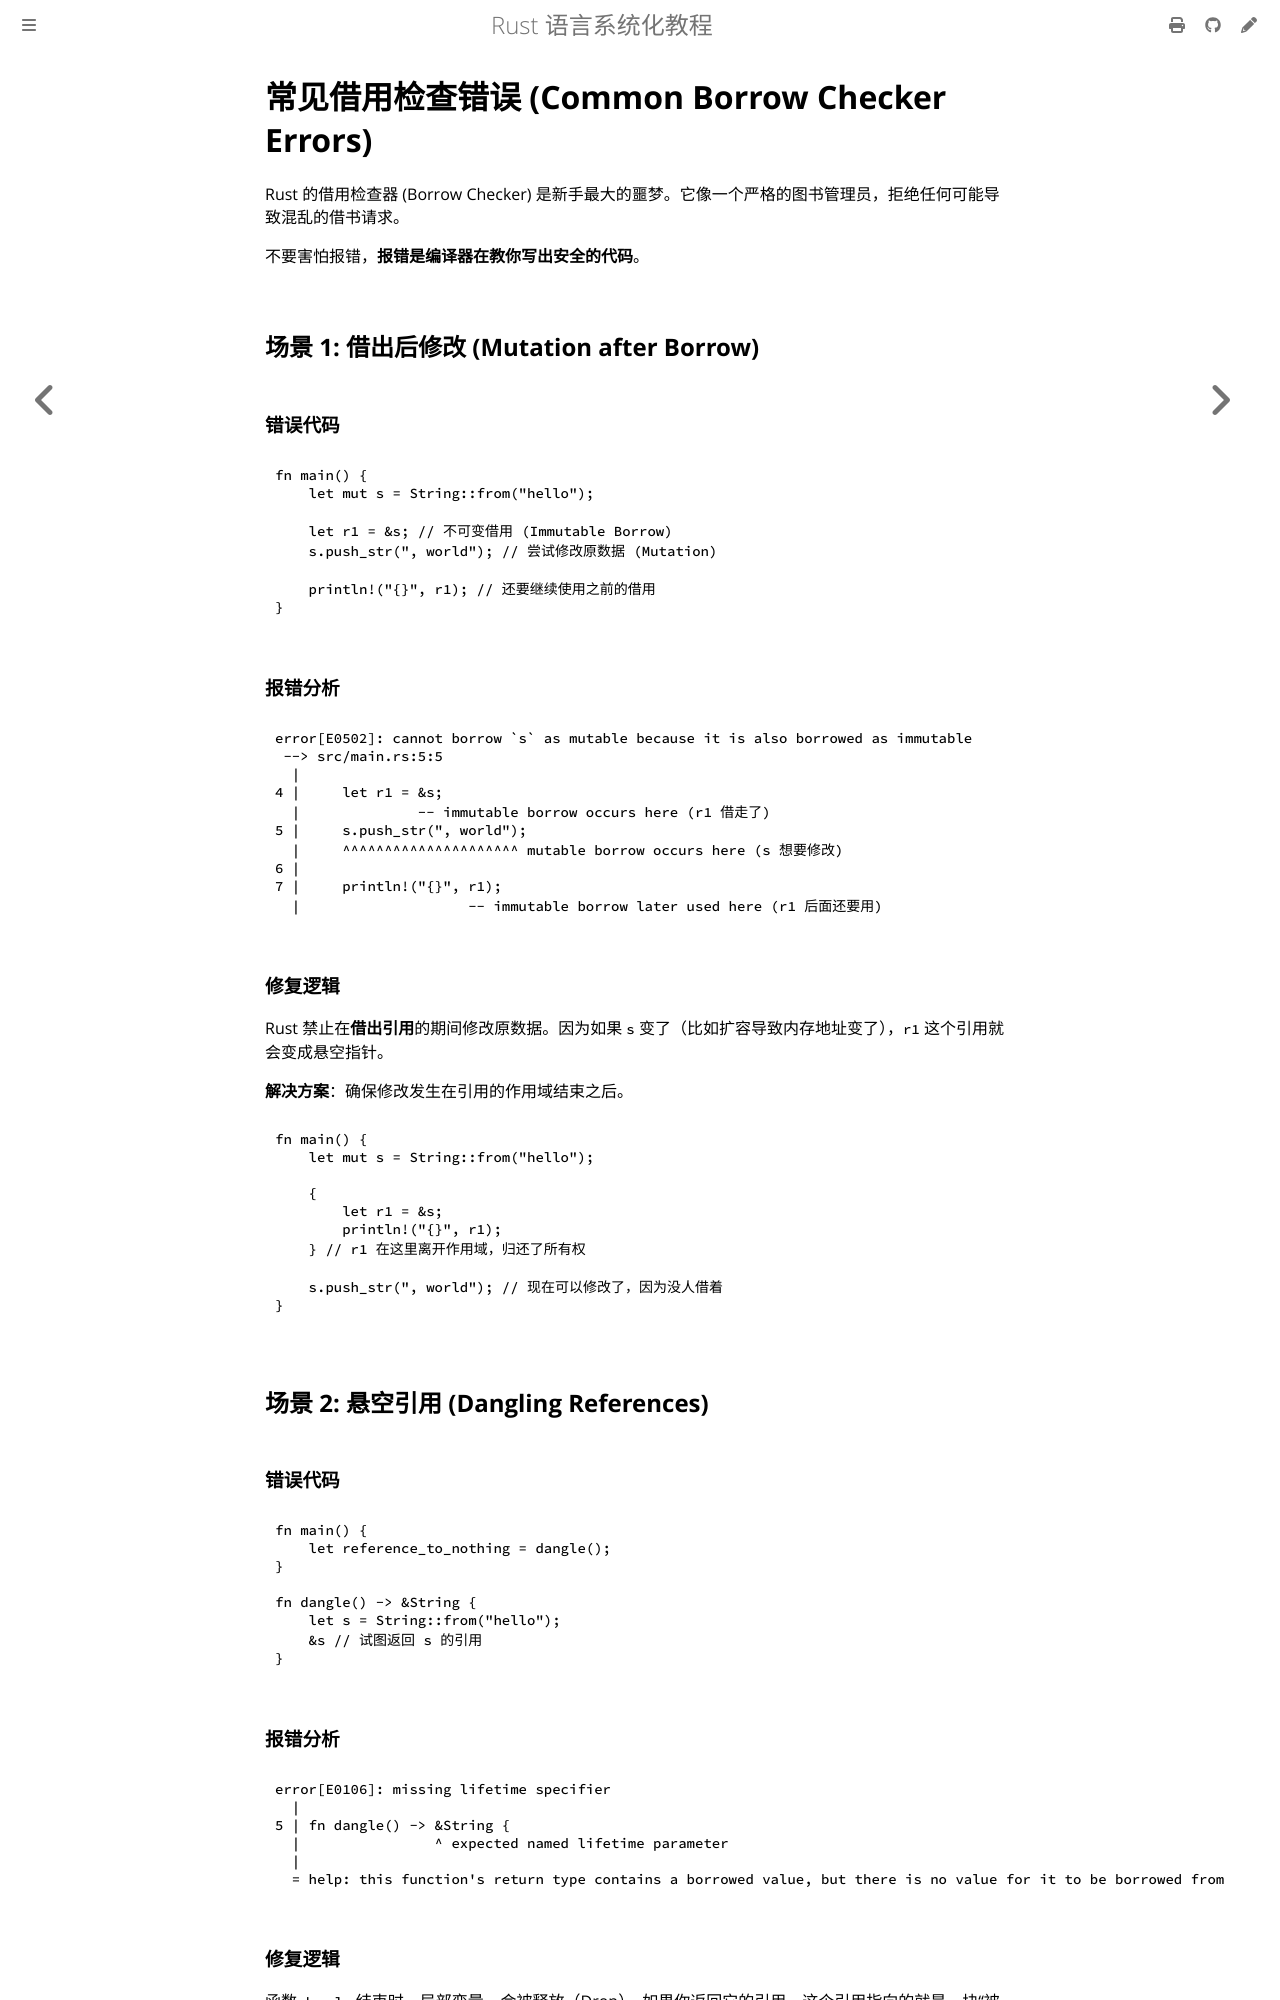

repository: BA0GE/rust-guide · page: troubleshooting/borrow-checker.html · generator: mdbook

# 常见借用检查错误 (Common Borrow Checker Errors)

Rust 的借用检查器 (Borrow Checker) 是新手最大的噩梦。它像一个严格的图书管理员，拒绝任何可能导致混乱的借书请求。

不要害怕报错，**报错是编译器在教你写出安全的代码**。

## 场景 1: 借出后修改 (Mutation after Borrow)

### 错误代码

```rust
fn main() {
    let mut s = String::from("hello");
    
    let r1 = &s; // 不可变借用 (Immutable Borrow)
    s.push_str(", world"); // 尝试修改原数据 (Mutation)
    
    println!("{}", r1); // 还要继续使用之前的借用
}
```

### 报错分析

```text
error[E0502]: cannot borrow `s` as mutable because it is also borrowed as immutable
 --> src/main.rs:5:5
  |
4 |     let r1 = &s;
  |              -- immutable borrow occurs here (r1 借走了)
5 |     s.push_str(", world");
  |     ^^^^^^^^^^^^^^^^^^^^^ mutable borrow occurs here (s 想要修改)
6 |     
7 |     println!("{}", r1);
  |                    -- immutable borrow later used here (r1 后面还要用)
```

### 修复逻辑
Rust 禁止在**借出引用**的期间修改原数据。因为如果 `s` 变了（比如扩容导致内存地址变了），`r1` 这个引用就会变成悬空指针。

**解决方案**：确保修改发生在引用的作用域结束之后。

```rust
fn main() {
    let mut s = String::from("hello");
    
    {
        let r1 = &s; 
        println!("{}", r1); 
    } // r1 在这里离开作用域，归还了所有权
    
    s.push_str(", world"); // 现在可以修改了，因为没人借着
}
```

## 场景 2: 悬空引用 (Dangling References)

### 错误代码

```rust
fn main() {
    let reference_to_nothing = dangle();
}

fn dangle() -> &String {
    let s = String::from("hello");
    &s // 试图返回 s 的引用
}
```
